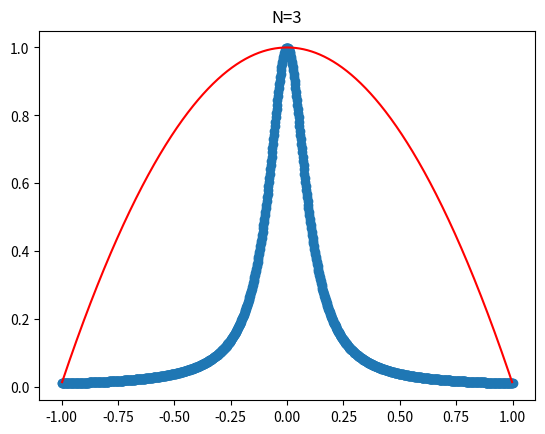
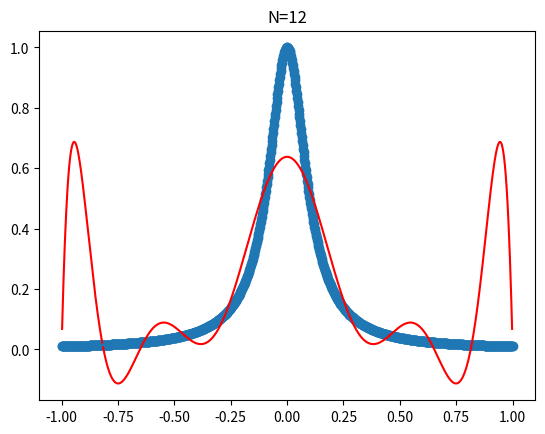
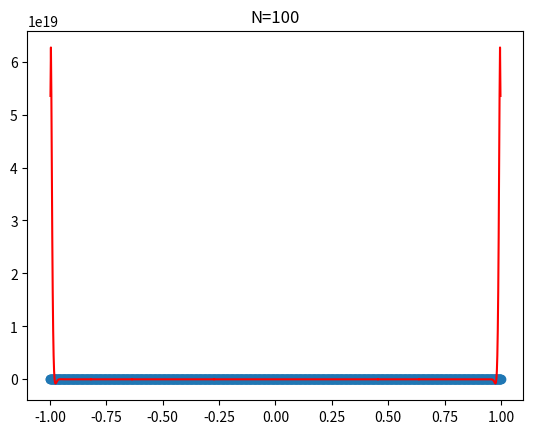
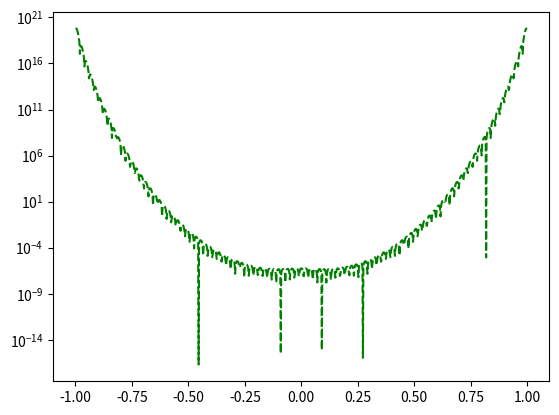

Recreate these plots in Python, in order.
import numpy as np
import numpy.linalg as la
import matplotlib.pyplot as plt

def driver():
    f = lambda x: 1/(1+(10*x)**2)
    N = 3

    h = 2/(N-1)
    ''' interval'''
    a = -1
    b = 1
    
    xint = np.zeros(N)
    for i in range(1,N+1):
        xint[i-1] = -1 + (i-1)*h

  
    ''' create interpolation data'''
    yint = f(xint)
    ''' create points for evaluating the Lagrange interpolating polynomial'''
    Neval = 1001
    xeval = np.linspace(a,b,Neval+1)
    
    yeval_m = np.zeros(Neval+1)
    

    ''' evaluate lagrange poly '''
    for kk in range(Neval+1):
        yeval_m[kk] = barycentric(xint, yint, N, xeval[kk])

    ''' create vector with exact values'''
    fex = f(xeval)

    plt.figure()
    plt.plot(xeval,fex,'o')
    plt.plot(xeval,yeval_m,'r')
    plt.title("N=3")

    N = 12

    h = 2/(N-1)
    ''' interval'''
    a = -1
    b = 1
    
    xint = np.zeros(N)
    for i in range(1,N+1):
        xint[i-1] = -1 + (i-1)*h

  
    ''' create interpolation data'''
    yint = f(xint)
    ''' create points for evaluating the Lagrange interpolating polynomial'''
    Neval = 1001
    xeval = np.linspace(a,b,Neval+1)
    
    yeval_m = np.zeros(Neval+1)
    

    ''' evaluate lagrange poly '''
    for kk in range(Neval+1):
        yeval_m[kk] = barycentric(xint, yint, N, xeval[kk])

    ''' create vector with exact values'''
    fex = f(xeval)

    plt.figure()
    plt.plot(xeval,fex,'o')
    plt.plot(xeval,yeval_m,'r')
    plt.title("N=12")

    N = 100

    h = 2/(N-1)
    ''' interval'''
    a = -1
    b = 1
    
    xint = np.zeros(N)
    for i in range(1,N+1):
        xint[i-1] = -1 + (i-1)*h

  
    ''' create interpolation data'''
    yint = f(xint)
    ''' create points for evaluating the Lagrange interpolating polynomial'''
    Neval = 1001
    xeval = np.linspace(a,b,Neval+1)
    
    yeval_m = np.zeros(Neval+1)
    

    ''' evaluate lagrange poly '''
    for kk in range(Neval+1):
        yeval_m[kk] = barycentric(xint, yint, N, xeval[kk])

    ''' create vector with exact values'''
    fex = f(xeval)

    plt.figure()
    plt.plot(xeval,fex,'o')
    plt.plot(xeval,yeval_m,'r')
    plt.title("N=100")

    plt.figure()
    err_m = abs(yeval_m-fex)
    plt.semilogy(xeval,err_m,'g--',label='Error, N=100')
    plt.show()
def wj(xint, n, j):
    temp = 1 
    for i in range(n):
        if(i != j):
            temp = temp * (xint[j] - xint[i])

    return (1/temp)

def phin(xpt, xint, n):
    phi = 1
    for i in range(n):
        phi = phi * (xpt - xint[i])

    return phi

def barycentric(xint, yint, n, xpt):
    s = 0
    for j in range(n):

        s += (wj(xint, n, j)*yint[j])/(xpt - xint[j])

    return (phin(xpt, xint, n) * s)


driver()